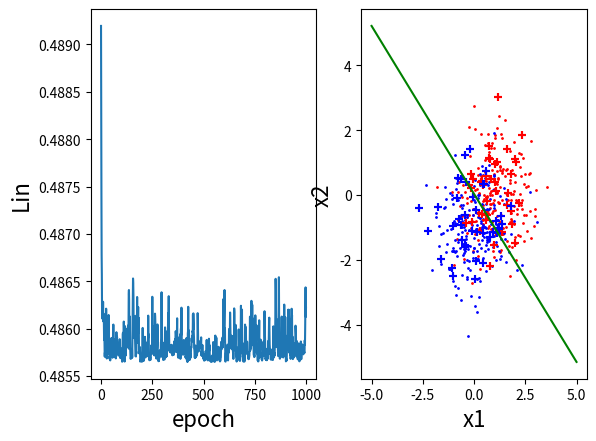

Recreate this plot in Python.
import random
import time

import numpy as np

import matplotlib.pyplot as plt

import math


def sigmoid(x):
    return 1.0 / (1.0 + math.exp(-x))


class Logistic():
    def __init__(self, a_train, b_train, a_test, b_test):
        self.start_time = 0
        self.end_time = 0
        self.start_time = time.time()
        self.accu_train = 0
        self.accu_test = 0

        self.epoch = 1000  # 整个样本集遍历多少次
        self.batch = 40  # batch的大小，因为我们的训练样本集大小为320，所以batch大小应该是320的因子
        self.yita = 0.1  # 学习步长
        self.loss_list = []
        self.w = self.initialize_w(a_train, b_train)
        self.best_w = self.w.copy()
        self.gradient_descent_train(a_train, b_train)
        print('the final w is ' + str(self.best_w))
        self.judge(a_train, b_train)

        self.draw_train(a_train, b_train)
        self.test(a_test, b_test)
        self.draw_test(a_test, b_test)
        plt.show()

    def initialize_w(self, a_train, b_train):
        '''
        随机生成101个w，取其中损失函数最小的作为初始化的w
        :param a_train:
        :param b_train:
        :return:
        '''
        w = [0, 0, 0]
        w[0] = random.uniform(-1, 1)
        w[1] = random.uniform(-1, 1)
        w[2] = random.uniform(-1, 1)
        train = a_train.copy() + b_train.copy()
        best_initialize_Lin = 0
        for t in train:
            best_initialize_Lin += math.log(
                math.exp(-t['y'] * (w[0] * t['x1'] + w[1] * t['x2'] + w[2] * t['bias'])) + 1.0)
        best_initialize_Lin = best_initialize_Lin / len(train)

        best_initialize_w = w.copy()
        for i in range(100):
            w[0] = random.uniform(-1, 1)
            w[1] = random.uniform(-1, 1)
            w[2] = random.uniform(-1, 1)
            initialize_Lin = 0
            for t in train:
                initialize_Lin = initialize_Lin + math.log(
                    math.exp(-t['y'] * (w[0] * t['x1'] + w[1] * t['x2'] + w[2] * t['bias'])) + 1.0)
            initialize_Lin = initialize_Lin / len(train)
            if initialize_Lin < best_initialize_Lin:
                best_initialize_Lin = initialize_Lin
                best_initialize_w = w.copy()
            #print('now w ' + str(w))
            #print('best w ' + str(best_initialize_w))
            print(' ')
        return best_initialize_w

    def gradient_descent_train(self, a_train, b_train):
        train = a_train.copy() + b_train.copy()
        for i in range(self.epoch):  # 将整个数据集遍历多少次
            random.shuffle(train)
            loss = 0
            for j in range(int(each_train_num / self.batch)):  # 在每一次数据集的遍历中，对每一个batch进行循环
                grad_Lin = [0, 0, 0]
                for k in range(self.batch):  # 处理每个batch中的样本，即迭代一次w
                    grad_Lin[0] += -train[j * self.batch + k]['x1'] * train[j * self.batch + k]['y'] * sigmoid(
                        (-train[j * self.batch + k][
                            'y'] * (self.w[0] * train[j * self.batch + k]['x1'] + self.w[1] * train[j * self.batch + k][
                            'x2'] + self.w[2] * train[j * self.batch + k]['bias'])))

                    grad_Lin[1] += -train[j * self.batch + k]['x2'] * train[j * self.batch + k]['y'] * sigmoid(
                        (-train[j * self.batch + k][
                            'y'] * (self.w[0] * train[j * self.batch + k]['x1'] + self.w[1] * train[j * self.batch + k][
                            'x2'] + self.w[2] * train[j * self.batch + k]['bias'])))

                    grad_Lin[2] += -train[j * self.batch + k]['bias'] * train[j * self.batch + k]['y'] * sigmoid(
                        (-train[j * self.batch + k][
                            'y'] * (self.w[0] * train[j * self.batch + k]['x1'] + self.w[1] * train[j * self.batch + k][
                            'x2'] + self.w[2] * train[j * self.batch + k]['bias'])))
                grad_Lin[0] = grad_Lin[0] / self.batch
                grad_Lin[1] = grad_Lin[1] / self.batch
                grad_Lin[2] = grad_Lin[2] / self.batch

                self.w[0] = self.w[0] - self.yita * grad_Lin[0]
                self.w[1] = self.w[1] - self.yita * grad_Lin[1]
                self.w[2] = self.w[2] - self.yita * grad_Lin[2]
            for t in train:
                loss += math.log(
                    math.exp(
                        -t['y'] * (self.w[0] * t['x1'] + self.w[1] * t['x2'] + self.w[2] * t['bias'])) + 1.0) / len(
                    train)

            self.loss_list.append(loss)
        self.best_w = self.w.copy()

    def judge(self, a_train, b_train):
        '''
        用于判断训练集中哪些样本分类正确和分类错误，并且计算总的正确率
        :param a_train:
        :param b_train:
        :return:
        '''
        self.accu_train = len(a_train) + len(b_train)
        for i in range(0, len(a_train)):
            t = sigmoid(a_train[i]['x1'] * self.best_w[0] + a_train[i]['x2'] * self.best_w[1] + a_train[i]['bias'] * \
                        self.best_w[2])

            a_train[i]['y_'] = t

            if a_train[i]['y_'] < 0.5:
                self.accu_train = self.accu_train - 1

            print(a_train[i]['y_'])

        for i in range(0, len(b_train)):
            t = sigmoid(b_train[i]['x1'] * self.best_w[0] + b_train[i]['x2'] * self.best_w[1] + b_train[i]['bias'] * \
                        self.best_w[2])
            b_train[i]['y_'] = t

            if b_train[i]['y_'] > 0.5:
                self.accu_train = self.accu_train - 1

            print(1 - b_train[i]['y_'])

    def draw_train(self, a_train, b_train):
        '''
        将训练样本在2维图中画出来，并且把最佳分类面画出来，输出最佳分类面在训练数据集中的最佳正确率
        :param a_train:
        :param b_train:
        :return:
        '''

        plt.figure(1)
        plt.subplot(1, 2, 1)
        plt.plot(range(self.epoch), self.loss_list)
        plt.xlabel("epoch", fontdict = {'size': 16})
        plt.ylabel("Lin", fontdict = {'size': 16})

        plt.figure(1)
        plt.subplot(1, 2, 2)
        for a in a_train:
            plt.scatter(a['x1'], a['x2'], c = 'red', s = 1, label = 'a')
        for b in b_train:
            plt.scatter(b['x1'], b['x2'], c = 'blue', s = 1, label = 'b')

        plt.plot([-5, 5], [-(self.best_w[0] * (-5) + self.best_w[2]) / self.best_w[1],
                           -(self.best_w[0] * 5 + self.best_w[2]) / self.best_w[1]],
                 c = 'green')

        plt.xlabel("x1", fontdict = {'size': 16})
        plt.ylabel("x2", fontdict = {'size': 16})
        print('The final accuracy in the training is ' + str(self.accu_train / each_train_num / 2))

    def test(self, a_test, b_test):
        '''
        检测训练出来的最佳分类面在测试数据集上的正确率，并找出哪些样本分类正确，哪些样本分类错误，最后调用画图函数在二维图中画出测试样本的位置
        :param a_test:
        :param b_test:
        :return:
        '''
        self.accu_test = len(a_test) + len(b_test)
        for i in range(0, len(a_test)):
            t = sigmoid(a_test[i]['x1'] * self.best_w[0] + a_test[i]['x2'] * self.best_w[1] + a_test[i]['bias'] * \
                        self.best_w[2])
            a_test[i]['y_'] = t

            if a_test[i]['y_'] < 0.5:
                self.accu_test = self.accu_test - 1

        for i in range(0, len(b_test)):
            t = sigmoid(b_test[i]['x1'] * self.best_w[0] + b_test[i]['x2'] * self.best_w[1] + b_test[i]['bias'] * \
                        self.best_w[2])
            b_test[i]['y_'] = t

            if b_test[i]['y_'] > 0.5:
                self.accu_test = self.accu_test - 1
        print('\nThe final accuracy in the test is ' + str(self.accu_test / each_test_num / 2))
        self.draw_test(a_test, b_test)

    def draw_test(self, a_test, b_test):
        '''
        画出测试样本在二维图中的位置
        :param a_test:
        :param b_test:
        :return:
        '''

        for a in a_test:
            plt.scatter(a['x1'], a['x2'], c = 'red', s = 30, label = 'a', marker = '+')
        for b in b_test:
            plt.scatter(b['x1'], b['x2'], c = 'blue', s = 30, label = 'b', marker = '+')

        plt.xlabel("x1", fontdict = {'size': 16})
        plt.ylabel("x2", fontdict = {'size': 16})
        self.end_time = time.time()
        print('The usage of the time is ' + str(self.end_time - self.start_time) + 's')



def create_points(each_train_num, each_test_num):
    '''
    生成训练和测试用的正态分布点
    :return:
    '''

    a_train = []
    b_train = []
    a_test = []
    b_test = []

    for i in range(0, each_train_num):
        # a组训练样本初始化
        a_train.append({})
        a_train[i]['x1'] = np.random.normal(loc = 1.0, scale = 1.0)
        a_train[i]['x2'] = np.random.normal(loc = 0.0, scale = 1.0)
        a_train[i]['bias'] = 1
        a_train[i]['y'] = 1
        a_train[i]['y_'] = 0

        # b组训练样本初始化
        b_train.append({})
        b_train[i]['x1'] = np.random.normal(loc = 0.0, scale = 1.0)
        b_train[i]['x2'] = np.random.normal(loc = -1.0, scale = 1.0)
        b_train[i]['bias'] = 1
        b_train[i]['y'] = -1
        b_train[i]['y_'] = 0

    for i in range(0, each_test_num):
        # a组测试样本初始化
        a_test.append({})
        a_test[i]['x1'] = np.random.normal(loc = 1.0, scale = 1.0)
        a_test[i]['x2'] = np.random.normal(loc = 0.0, scale = 1.0)
        a_test[i]['bias'] = 1
        a_test[i]['y'] = 1
        a_test[i]['y_'] = 0

        # b组测试样本初始化
        b_test.append({})
        b_test[i]['x1'] = np.random.normal(loc = 0.0, scale = 1.0)
        b_test[i]['x2'] = np.random.normal(loc = -1.0, scale = 1.0)
        b_test[i]['bias'] = 1
        b_test[i]['y'] = -1
        b_test[i]['y_'] = 0

    return [a_train, b_train, a_test, b_test]


each_train_num = 200
each_test_num = 40
[a_train, b_train, a_test, b_test] = create_points(each_train_num, each_test_num)
# demo = LR(a_train, b_train, a_test, b_test, 'gradient descent')
'''
a_train = [{'x1': 0.2, 'x2': 0.7, 'bias': 1, 'y': 1, 'y_': 0},
           {'x1': 0.3, 'x2': 0.3, 'bias': 1, 'y': 1, 'y_': 0},
           {'x1': 0.4, 'x2': 0.5, 'bias': 1, 'y': 1, 'y_': 0},
           {'x1': 0.6, 'x2': 0.5, 'bias': 1, 'y': 1, 'y_': 0},
           {'x1': 0.1, 'x2': 0.4, 'bias': 1, 'y': 1, 'y_': 0},
           ]
b_train = [{'x1': 0.4, 'x2': 0.6, 'bias': 1, 'y': -1, 'y_': 0},
           {'x1': 0.6, 'x2': 0.2, 'bias': 1, 'y': -1, 'y_': 0},
           {'x1': 0.7, 'x2': 0.4, 'bias': 1, 'y': -1, 'y_': 0},
           {'x1': 0.8, 'x2': 0.6, 'bias': 1, 'y': -1, 'y_': 0},
           {'x1': 0.7, 'x2': 0.5, 'bias': 1, 'y': -1, 'y_': 0},
           ]
           '''

demo = Logistic(a_train, b_train, a_test, b_test)

